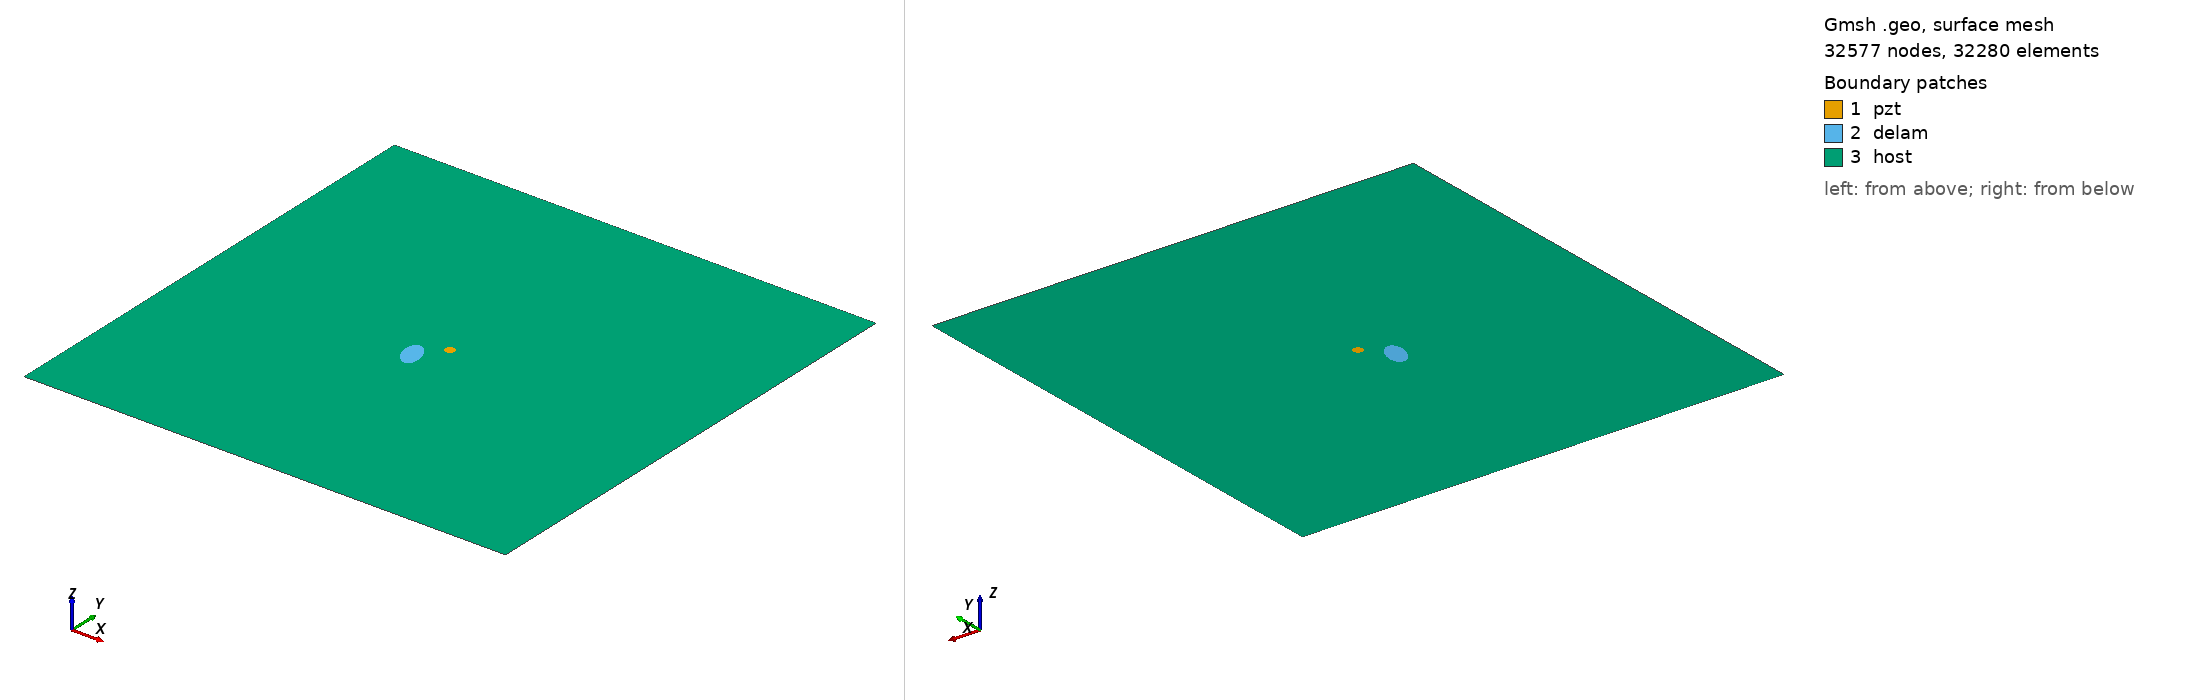

Gmsh geometry script, surface-meshed: 32577 nodes, 32280 surface elements. Boundary patches (legend numbers): 1 pzt, 2 delam, 3 host. Left view from above one corner, right view from below the opposite corner. Legend entries are the model's physical surfaces. The drawing asked Gmsh for element sizes between 1% and 20% of the model's largest extent; the script's own settings can give other sizes.

=== m1_rand_single_delam_299.geo (drawn) ===
SetFactory("OpenCASCADE");
L=0.500000; 
W=0.500000; 
a=0.016209; 
b=0.009167; 
x=0.229432; 
y=0.225506; 
alpha=0.612765 *Pi; 
r=0.005000; 
xpzt=0.250000; 
ypzt=0.250000; 
//+
Point(1) = {0, 0, 0, 1.0};
//+
Point(2) = {L, 0, 0, 1.0};
//+
Point(3) = {L, W, 0, 1.0};
//+
Point(4) = {0, W, 0, 1.0};
//+
Line(1) = {1, 2};
//+
Line(2) = {2, 3};
//+
Line(3) = {3, 4};
//+
Line(4) = {4, 1};
//+
Circle(5) = {xpzt, ypzt, -0, r, 0, 2*Pi};
//+
Ellipse(6) = {x, y, -0, a, b, 0, 2*Pi};
//+
Rotate {{0, 0, 1}, {x, y, 0}, alpha} {
  Curve{6}; 
}
//+
Curve Loop(1) = {4, 1, 2, 3};
//+
Curve Loop(2) = {6};
//+
Curve Loop(3) = {5};
//+
Curve Loop(4) = {6};
//+
Curve Loop(5) = {5};
//+
Plane Surface(1) = {5};
//+
Plane Surface(2) = {4};
//+
Plane Surface(3) = {1, 2, 3};
//+
Point(9) = {xpzt, ypzt, 0, 1.0};
//+
Point{9} In Surface {1};// mesh node at centre of pzt
//+
Physical Surface("pzt") = {1};
//+
Physical Surface("delam") = {2};
//+
Physical Surface("host") = {3};

Mesh.Algorithm = 6; // Frontal
Mesh.CharacteristicLengthFactor = 0.068000;
Mesh.CharacteristicLengthMin = 0.001000;
Mesh.CharacteristicLengthMax = 0.200000;
Mesh.RecombineAll = 1; // Apply recombination algorithm
Mesh.SubdivisionAlgorithm = 1; // 1: all quadrangles
Mesh.Smoothing = 1;
